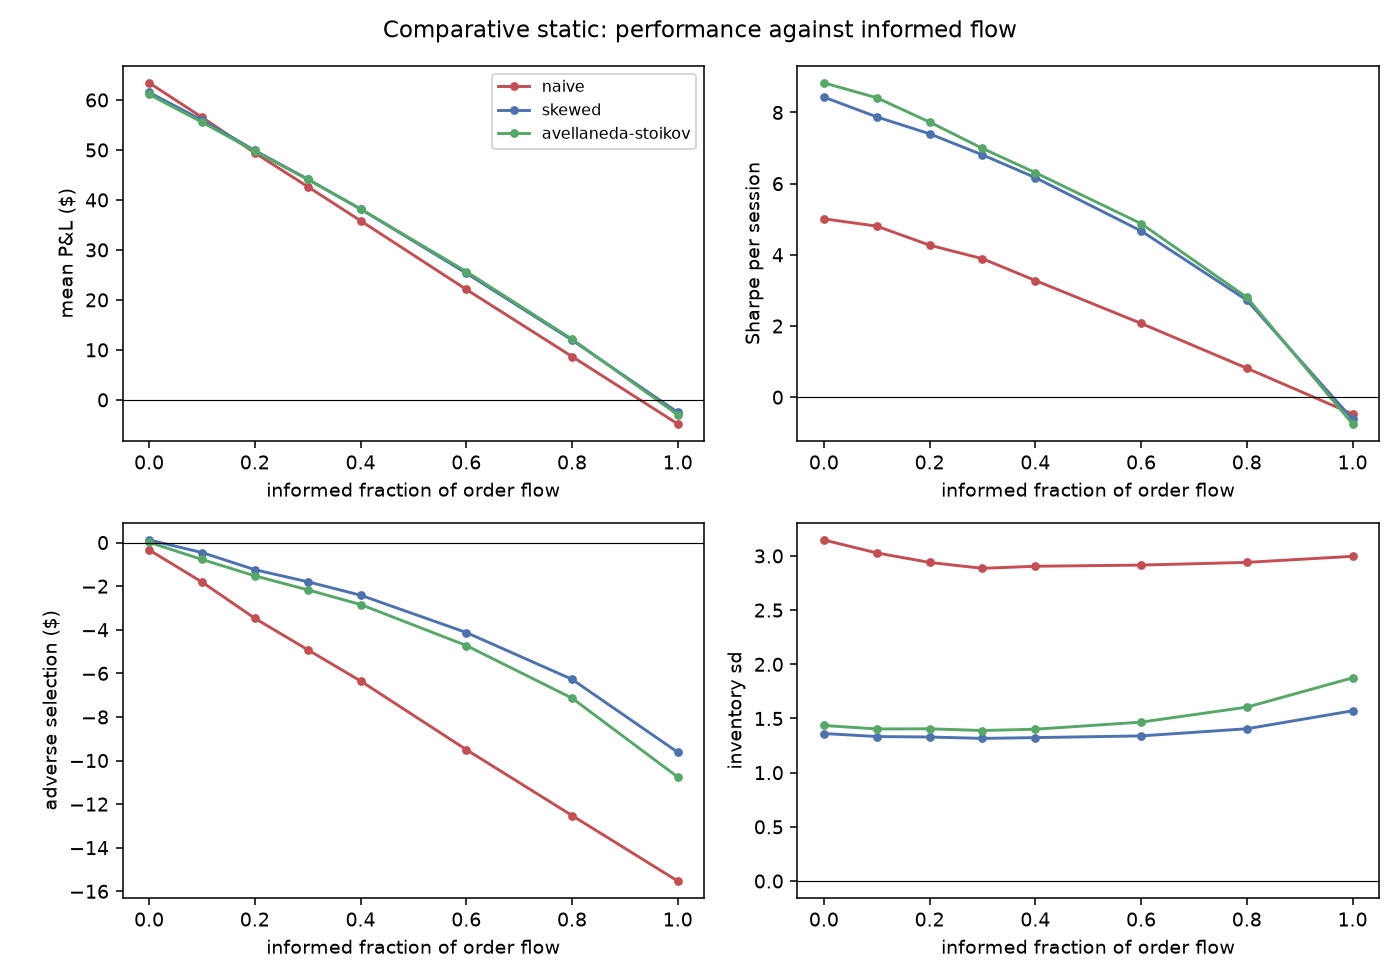

Data behind this chart, as committed beside it:
informed_frac, strategy, mean_pnl, sharpe, adverse_selection, inventory_std, fills
0.0, naive, 63.42, 5.012, -0.3355, 3.147, 74.9
0.0, skewed, 61.52, 8.431, 0.1207, 1.361, 78.67
0.0, avellaneda-stoikov, 61.1, 8.832, 0.01408, 1.435, 92.86
0.1, naive, 56.54, 4.806, -1.811, 3.028, 68.67
0.1, skewed, 55.97, 7.875, -0.4567, 1.333, 72.3
0.1, avellaneda-stoikov, 55.56, 8.413, -0.7745, 1.403, 85.62
0.2, naive, 49.4, 4.271, -3.475, 2.94, 62.29
0.2, skewed, 49.9, 7.399, -1.244, 1.329, 65.47
0.2, avellaneda-stoikov, 49.77, 7.73, -1.526, 1.405, 77.94
0.3, naive, 42.67, 3.89, -4.916, 2.885, 56.12
0.3, skewed, 44.16, 6.809, -1.797, 1.316, 58.93
0.3, avellaneda-stoikov, 44.1, 6.99, -2.168, 1.389, 70.29
0.4, naive, 35.83, 3.279, -6.351, 2.905, 49.74
0.4, skewed, 38.18, 6.168, -2.413, 1.323, 52.07
0.4, avellaneda-stoikov, 38.19, 6.309, -2.841, 1.401, 62.34
0.6, naive, 22.1, 2.074, -9.5, 2.915, 37.1
0.6, skewed, 25.35, 4.671, -4.126, 1.339, 37.81
0.6, avellaneda-stoikov, 25.67, 4.877, -4.724, 1.466, 45.91
0.8, naive, 8.671, 0.8144, -12.52, 2.94, 24.54
0.8, skewed, 11.96, 2.726, -6.274, 1.405, 23.14
0.8, avellaneda-stoikov, 12.14, 2.806, -7.137, 1.605, 28.47
1.0, naive, -4.819, -0.4713, -15.53, 2.996, 11.86
1.0, skewed, -2.506, -0.6195, -9.621, 1.571, 8.385
1.0, avellaneda-stoikov, -2.984, -0.7515, -10.76, 1.875, 9.885
